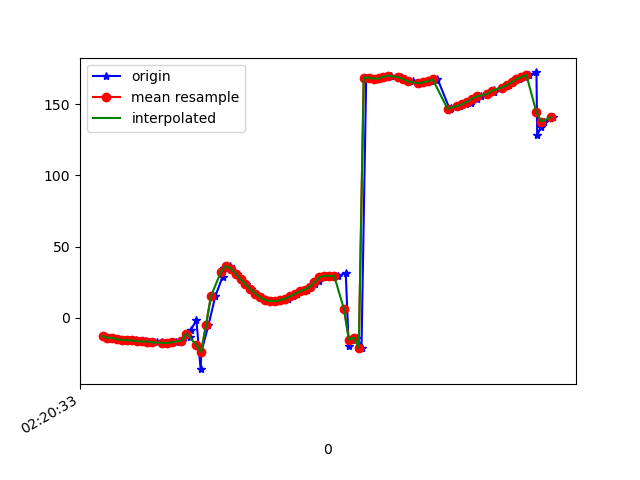

The file beside this chart, header and first rows:
1617848433291, 544076855263277, -13.006988, 13.364994, -39.02451
1617848433301, 544076874494047, -14.04, 13.83, -40.39
1617848433326, 544076893724817, -14.11, 14.03, -40.46
1617848433342, 544076912955587, -15.17, 15.25, -41.95
1617848433358, 544076932186357, -15.36, 15.38, -42.32
1617848433378, 544076951417127, -15.44, 16.21, -42.46
1617848433399, 544076970647897, -15.88, 16.4, -43.44
1617848433416, 544076989878667, -15.8, 16.81, -43.35
1617848433436, 544077009109437, -16.63, 17.66, -44.8
1617848433455, 544077028340207, -16.67, 17.8, -45.15
1617848433479, 544077047570977, -16.71, 18.4, -45.19
1617848433499, 544077066801747, -17.24, 18.61, -46.35
1617848433520, 544077086032517, -17.34, 18.87, -46.39
1617848433536, 544077105263287, -17.86, 20.15, -46.79
1617848433559, 544077124494057, -17.8, 20.76, -47.2
1617848433577, 544077143724827, -17.15, 22.56, -46.81
1617848433604, 544077162955597, -16.17, 25, -48.31
1617848433633, 544077182186367, -13.41, 29.53, -49.74
1617848433637, 544077201417137, -8.864, 36.19, -52.05
1617848433661, 544077220647907, -1.802, 43.8, -57.32
1617848433678, 544077239878677, -36.09, 45.15, -59.54
1617848433681, 544077259109447, -23.98, 54.29, -77.89
1617848433710, 544077278340217, -5.077, 59.7, -103.1
1617848433738, 544077297570987, 15.19, 58.76, -127.8
1617848433767, 544077316801757, 28.78, 52.79, -146.1
1617848433771, 544077336032527, 35.22, 45.2, -158.6
1617848433798, 544077355263297, 36.48, 38.39, -167
1617848433801, 544077374494067, 34.52, 34.65, -173
1617848433825, 544077393724837, 31.02, 34.63, -177.9
1617848433842, 544077412955607, 27.1, 36.32, 178.2
1617848433862, 544077432186377, 23.43, 38.07, 175
1617848433883, 544077451417147, 20.08, 39.28, 172.7
1617848433907, 544077470768431, 17, 40.08, 171.4
1617848433928, 544077489999201, 14.33, 40.73, 170.8
1617848433947, 544077509229971, 12.51, 41.59, 170.8
1617848433965, 544077528460741, 11.69, 42.84, 171.3
1617848433980, 544077547691511, 11.51, 44.15, 172.1
1617848433998, 544077566922281, 11.67, 45.03, 173.6
1617848434016, 544077586153051, 12.24, 45.07, 175.8
1617848434034, 544077605383821, 13.33, 44.4, 178.7
1617848434053, 544077624614591, 14.93, 44, -177.9
1617848434071, 544077643845361, 16.78, 44.75, -174.3
1617848434090, 544077663076131, 18.43, 46.41, -170
1617848434109, 544077682306901, 19.81, 48.24, -164.9
1617848434127, 544077701537671, 21.63, 50.77, -160
1617848434142, 544077720768441, 23.69, 53.11, -155.7
1617848434158, 544077739999211, 26.02, 54.82, -152.2
1617848434178, 544077759229981, 28.26, 56.74, -149.3
1617848434196, 544077778460751, 29.5, 59.74, -146.1
1617848434216, 544077797691521, 29.4, 63.43, -142.6
1617848434236, 544077816922291, 29.42, 66.91, -140.2
1617848434267, 544077836153061, 31.48, 69.88, -140.9
1617848434279, 544077855383831, -19.71, 62.88, -102.3
1617848434291, 544077874614601, -15.47, 71.16, -119.5
1617848434314, 544077893845371, -13.97, 78.59, -128.5
1617848434331, 544077913076141, -20.91, 86.75, -126.7
1617848434350, 544077932306911, 168.6, 83.92, 39.49
1617848434370, 544077951537681, 168.5, 76.79, 37.19
1617848434394, 544077970768451, 167.8, 70.29, 35.74
1617848434408, 544077989999221, 167.9, 62.98, 33.6
1617848434437, 544078009229991, 169.3, 54.6, 31.1
... 35 more rows
